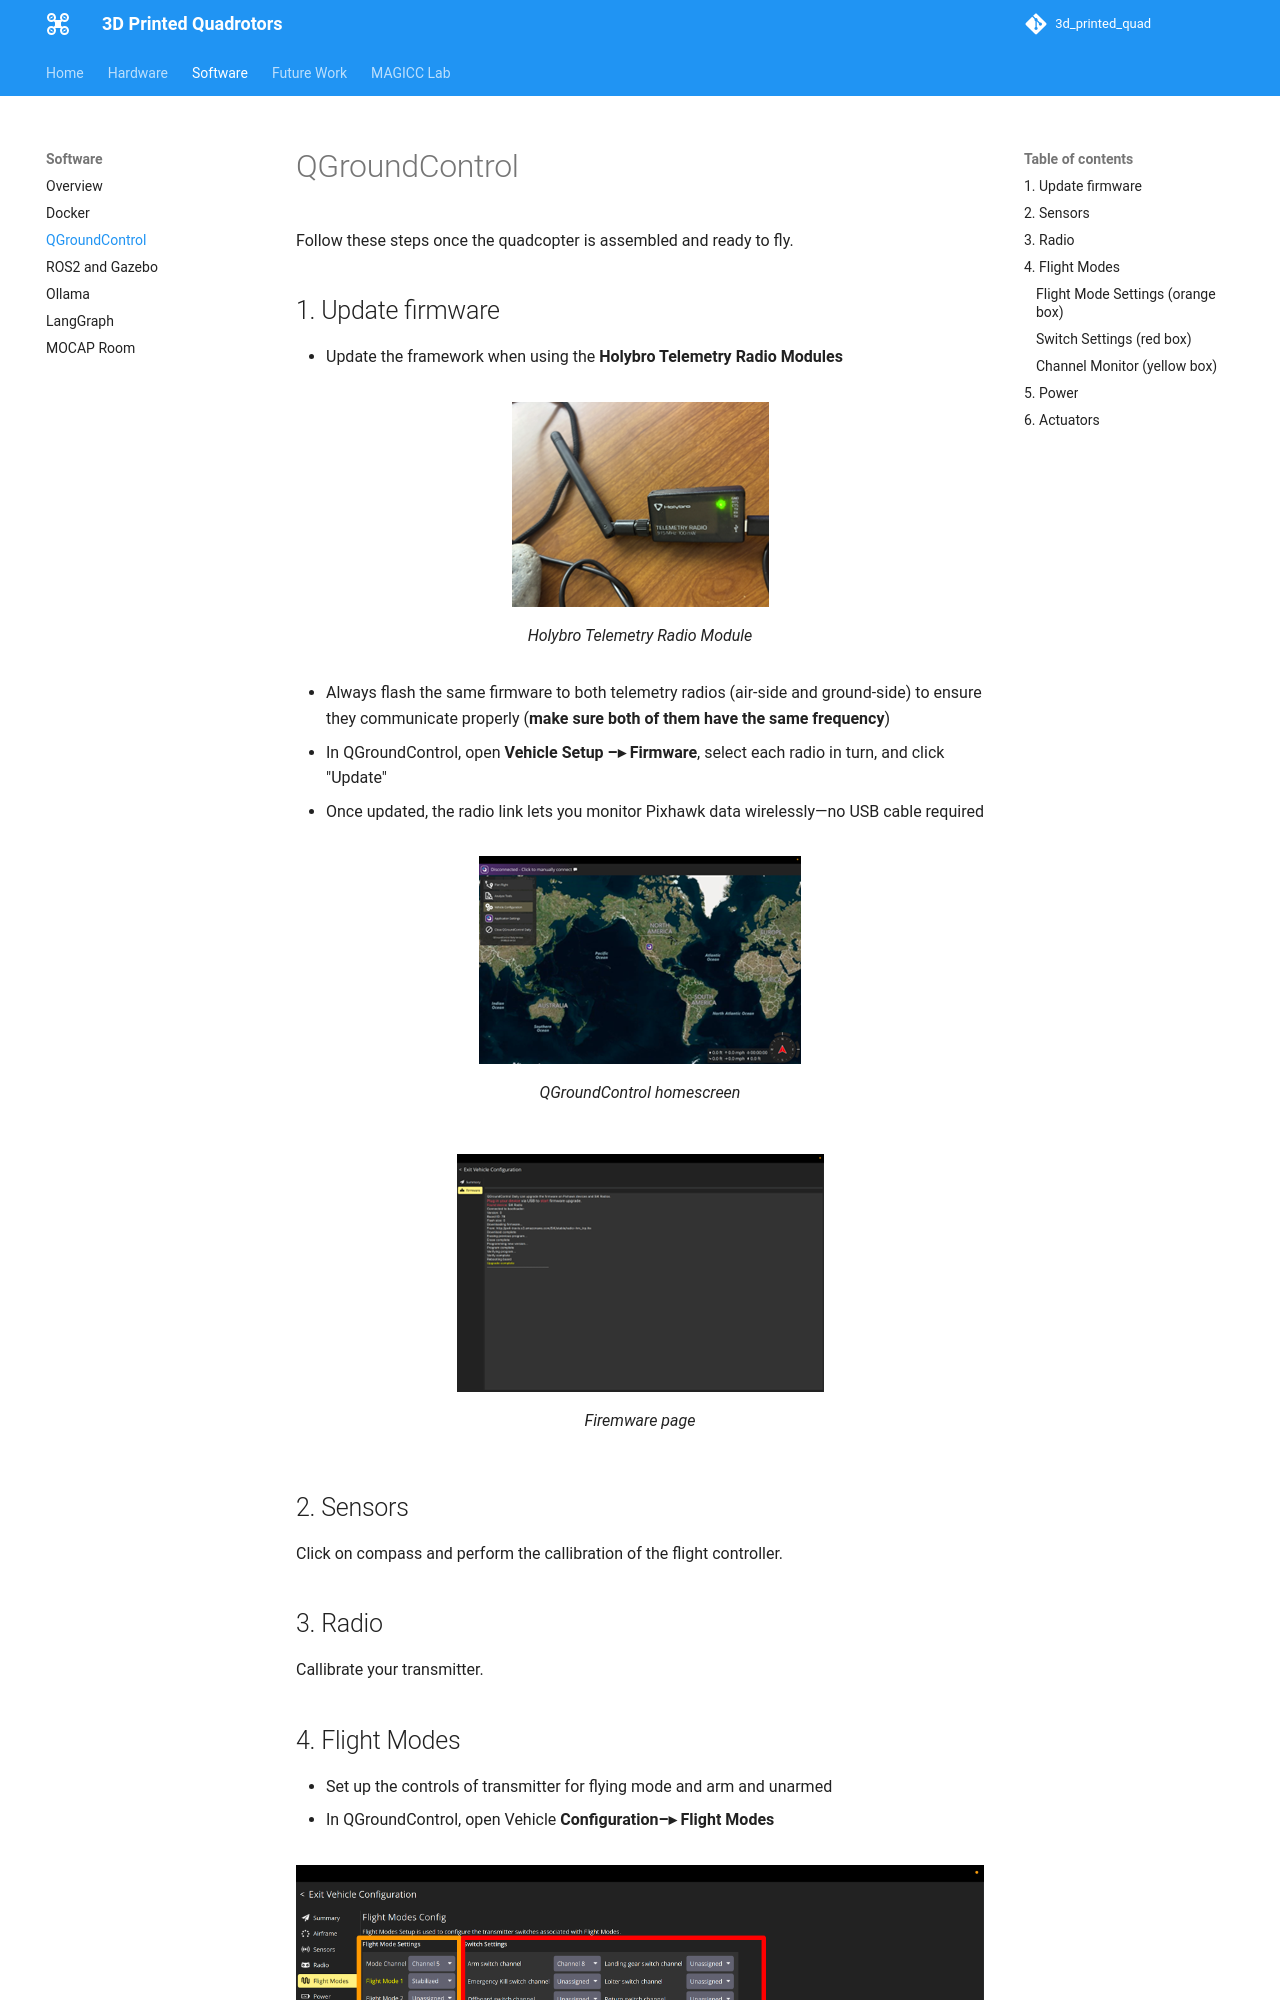

repository: austin006/3d_printed_quad · page: software/qgroundcontrol_setup/index.html · generator: mkdocs

Follow these steps once the quadcopter is assembled

## 1. Update firmware

* Update the framework when using the **Holybro Telemetry Radio Modules**

![QGC](assets/Picture6.png)
/// caption
Holybro Telemetry Radio Module
///

* Always flash the same firmware to both telemetry radios (air‑side and ground‑side) to ensure they communicate properly (**make sure both of them have the same frequency**)
* In QGroundControl, open **Vehicle Setup –▸ Firmware**, select each radio in turn, and click "Update"
* Once updated, the radio link lets you monitor Pixhawk data wirelessly—no USB cable required

![QGC](assets/Picture7.png)
/// caption
QGroundControl homescreen
///

![QGC](assets/Picture8.png)
/// caption
Firemware page
///

## 2. Sensors

Click on compass and perform the callibration of the flight controller.

## 3. Radio

Callibrate your transmitter.

## 4. Flight Modes

* Set up the controls of transmitter for flying mode and arm and unarmed
* In QGroundControl, open Vehicle **Configuration–▸ Flight Modes**

![QGC](assets/Picture9.png)
/// caption
Correct flight mode settings
///
